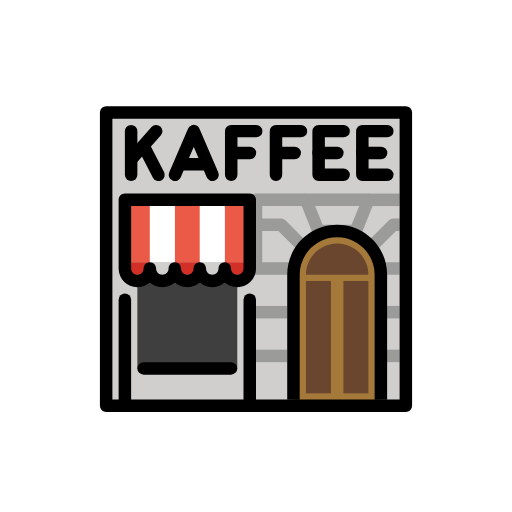
t = 0.00 s
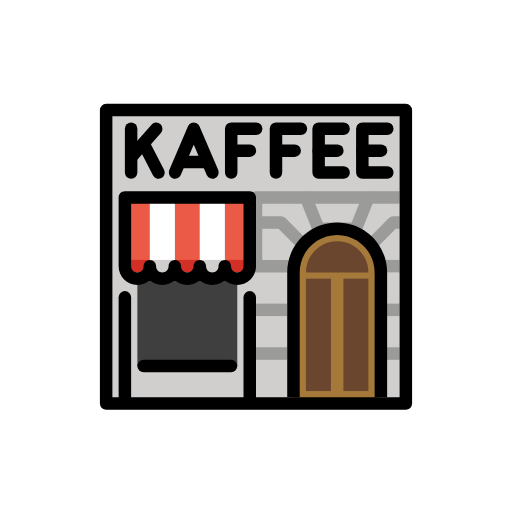
t = 0.48 s
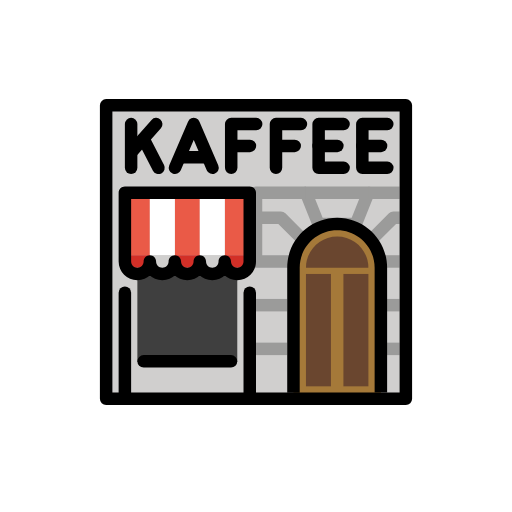
t = 1.43 s
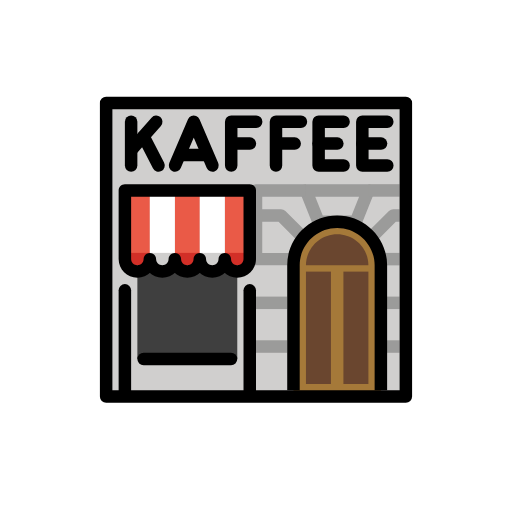
t = 1.90 s
t = 2.38 s: frame unchanged from t = 1.43 s, image omitted
t = 3.33 s: frame unchanged from t = 0.48 s, image omitted

The animated SVG that drew these frames (rendered in a browser with its animation timeline set to each time). Animation: 1 SMIL element (animateTransform=1); one cycle of 3.80 s, repeats indefinitely.

<?xml version='1.0' encoding='utf-8'?>
<svg xmlns="http://www.w3.org/2000/svg" id="emoji" viewBox="-5 -5 82 82" width="200" height="200" role="img">
  <title>OpenMoji: viennese coffee house</title><g><g id="color">
    <rect x="12" y="13" width="48" height="47" fill="#d0cfce" />
    <path fill="#d0cfce" stroke="#9b9b9a" stroke-linejoin="round" stroke-width="2" d="m44,27h10l-2,5h-6l-2-5Z" />
    <path fill="none" stroke="#9b9b9a" stroke-linejoin="round" stroke-width="2" d="m43.5,34.5l-3.5-3.5h-4v-4h8" />
    <path fill="none" stroke="#9b9b9a" stroke-linejoin="round" stroke-width="2" d="m42,38h-6v-7" />
    <path fill="none" stroke="#9b9b9a" stroke-linejoin="round" stroke-width="2" d="m54.5,34.5l3.5-3.5h1" />
    <path fill="none" stroke="#9b9b9a" stroke-linejoin="round" stroke-width="2" d="m56,38h3" />
    <path fill="none" stroke="#9b9b9a" stroke-linejoin="round" stroke-width="2" d="m56,45h3" />
    <path fill="none" stroke="#9b9b9a" stroke-linejoin="round" stroke-width="2" d="m56,52h3" />
    <path fill="none" stroke="#9b9b9a" stroke-linejoin="round" stroke-width="2" d="m36,45h5" />
    <path fill="none" stroke="#9b9b9a" stroke-linejoin="round" stroke-width="2" d="m36,52h5" />
    <path fill="#a57939" fill-rule="evenodd" d="m42,39c0-3.866,3.134-7,7-7s7,3.134,7,7v21h-14v-21Z" />
    <rect x="17" y="40" width="16" height="14" fill="#3f3f3f" />
    <rect x="50" y="40" width="4" height="18" fill="#6a462f" />
    <rect x="44" y="40" width="4" height="18" fill="#6a462f" />
    <path fill="#6a462f" fill-rule="evenodd" d="m44,39c0-2.7614,2.2386-5,5-5s5,2.2386,5,5h-10Z" />
    <path fill="none" stroke="#9b9b9a" stroke-width="2" d="m54,27h5" />
    <g>
      <path fill="none" stroke="#ea5a47" stroke-width="4" d="m17,37v-10" />
      <path fill="none" stroke="#ea5a47" stroke-width="4" d="m25,37v-10" />
      <path fill="none" stroke="#ea5a47" stroke-width="4" d="m33,37v-10" />
      <path fill="none" stroke="#fff" stroke-width="4" d="m29,37v-10" />
      <path fill="none" stroke="#fff" stroke-width="4" d="m21,37v-10" />
      <path fill="none" stroke="#d22f27" stroke-width="4" d="m17,39v-2" />
      <path fill="none" stroke="#d22f27" stroke-width="4" d="m25,39v-2" />
      <path fill="none" stroke="#d22f27" stroke-width="4" d="m33,39v-2" />
      <path fill="none" stroke="#d0cfce" stroke-width="4" d="m29,39v-2" />
      <path fill="none" stroke="#d0cfce" stroke-width="4" d="m21,39v-2" />
    </g>
  </g>
  <g id="line">
    <path fill="none" stroke="#000" stroke-linecap="round" stroke-width="2" d="m18,54h14" />
    <path d="m15,27v-1c-.5523,0-1,.4477-1,1h1Zm20,0h1c0-.5523-.4477-1-1-1v1Zm-15,11c0-.5523-.4477-1-1-1s-1,.4477-1,1h2Zm4,0c0-.5523-.4477-1-1-1s-1,.4477-1,1h2Zm4,0c0-.5523-.4477-1-1-1s-1,.4477-1,1h2Zm4,0c0-.5523-.4477-1-1-1s-1,.4477-1,1h2Zm-17-10h20v-2H15v2Zm1,10v-11h-2v11h2Zm1,1c-.5523,0-1-.4477-1-1h-2c0,1.6569,1.3431,3,3,3v-2Zm1-1c0,.5523-.4477,1-1,1v2c1.6569,0,3-1.3431,3-3h-2Zm3,1c-.5523,0-1-.4477-1-1h-2c0,1.6569,1.3431,3,3,3v-2Zm1-1c0,.5523-.4477,1-1,1v2c1.6569,0,3-1.3431,3-3h-2Zm3,1c-.5523,0-1-.4477-1-1h-2c0,1.6569,1.3431,3,3,3v-2Zm1-1c0,.5523-.4477,1-1,1v2c1.6569,0,3-1.3431,3-3h-2Zm3,1c-.5523,0-1-.4477-1-1h-2c0,1.6569,1.3431,3,3,3v-2Zm1-1c0,.5523-.4477,1-1,1v2c1.6569,0,3-1.3431,3-3h-2Zm3,1c-.5523,0-1-.4477-1-1h-2c0,1.6569,1.3431,3,3,3v-2Zm1-1c0,.5523-.4477,1-1,1v2c1.6569,0,3-1.3431,3-3h-2Zm0-11v11h2v-11h-2Z" />
    <line x1="35" x2="35" y1="59" y2="43" fill="none" stroke="#000" stroke-linecap="round" stroke-width="2" />
    <line x1="15" x2="15" y1="59" y2="43" fill="none" stroke="#000" stroke-linecap="round" stroke-width="2" />
    <path d="m49,33c-3.3137,0-6,2.6863-6,6h-2c0-4.4183,3.5817-8,8-8v2Zm6,6c0-3.3137-2.6863-6-6-6v-2c4.4183,0,8,3.5817,8,8h-2Zm0,20.0053v-20.0053h2v20.0053h-2Zm-12-20.0053v20.007h-2v-20.007h2Z" />
    <rect x="12" y="13" width="48" height="47" fill="none" stroke="#000" stroke-linejoin="round" stroke-width="2" />
    <g>
      <path fill="none" stroke="#000" stroke-linecap="round" stroke-linejoin="round" stroke-width="2" d="m50.03,16.0006h-4v7h4" />
      <path fill="none" stroke="#000" stroke-linecap="round" stroke-linejoin="round" stroke-width="2" d="m46.03,19.5006h3" />
    </g>
    <g>
      <path fill="none" stroke="#000" stroke-linecap="round" stroke-linejoin="round" stroke-width="2" d="m57.03,16.0006h-4v7h4" />
      <path fill="none" stroke="#000" stroke-linecap="round" stroke-linejoin="round" stroke-width="2" d="m53.03,19.5006h3" />
    </g>
    <g>
      <path fill="none" stroke="#000" stroke-linecap="round" stroke-linejoin="round" stroke-width="2" d="m29.03,23.0006l-3-7-3,7" />
      <path fill="none" stroke="#000" stroke-linecap="round" stroke-linejoin="round" stroke-width="2" d="m24.03,21.3206h4" />
    </g>
    <path fill="none" stroke="#000" stroke-linecap="round" stroke-linejoin="round" stroke-width="2" d="m35.03,19.5006h-3v3.5-7h4" />
    <path fill="none" stroke="#000" stroke-linecap="round" stroke-linejoin="round" stroke-width="2" d="m42.2001,19.5006h-3v3.5-7h4" />
    <g>
      <path fill="none" stroke="#000" stroke-linecap="round" stroke-linejoin="round" stroke-width="2" d="m16,16.0007v7" />
      <path fill="none" stroke="#000" stroke-linecap="round" stroke-linejoin="round" stroke-width="2" d="m16.0193,20.5387l4.0002-4.5387" />
      <path fill="none" stroke="#000" stroke-linecap="round" stroke-linejoin="round" stroke-width="2" d="m17.9862,18.357l2.3965,4.6466" />
    </g>
  </g>
<animateTransform attributeName="transform" type="translate" values="0 0;0 -1.5;0 0" dur="3.8s" repeatCount="indefinite" /></g></svg>
